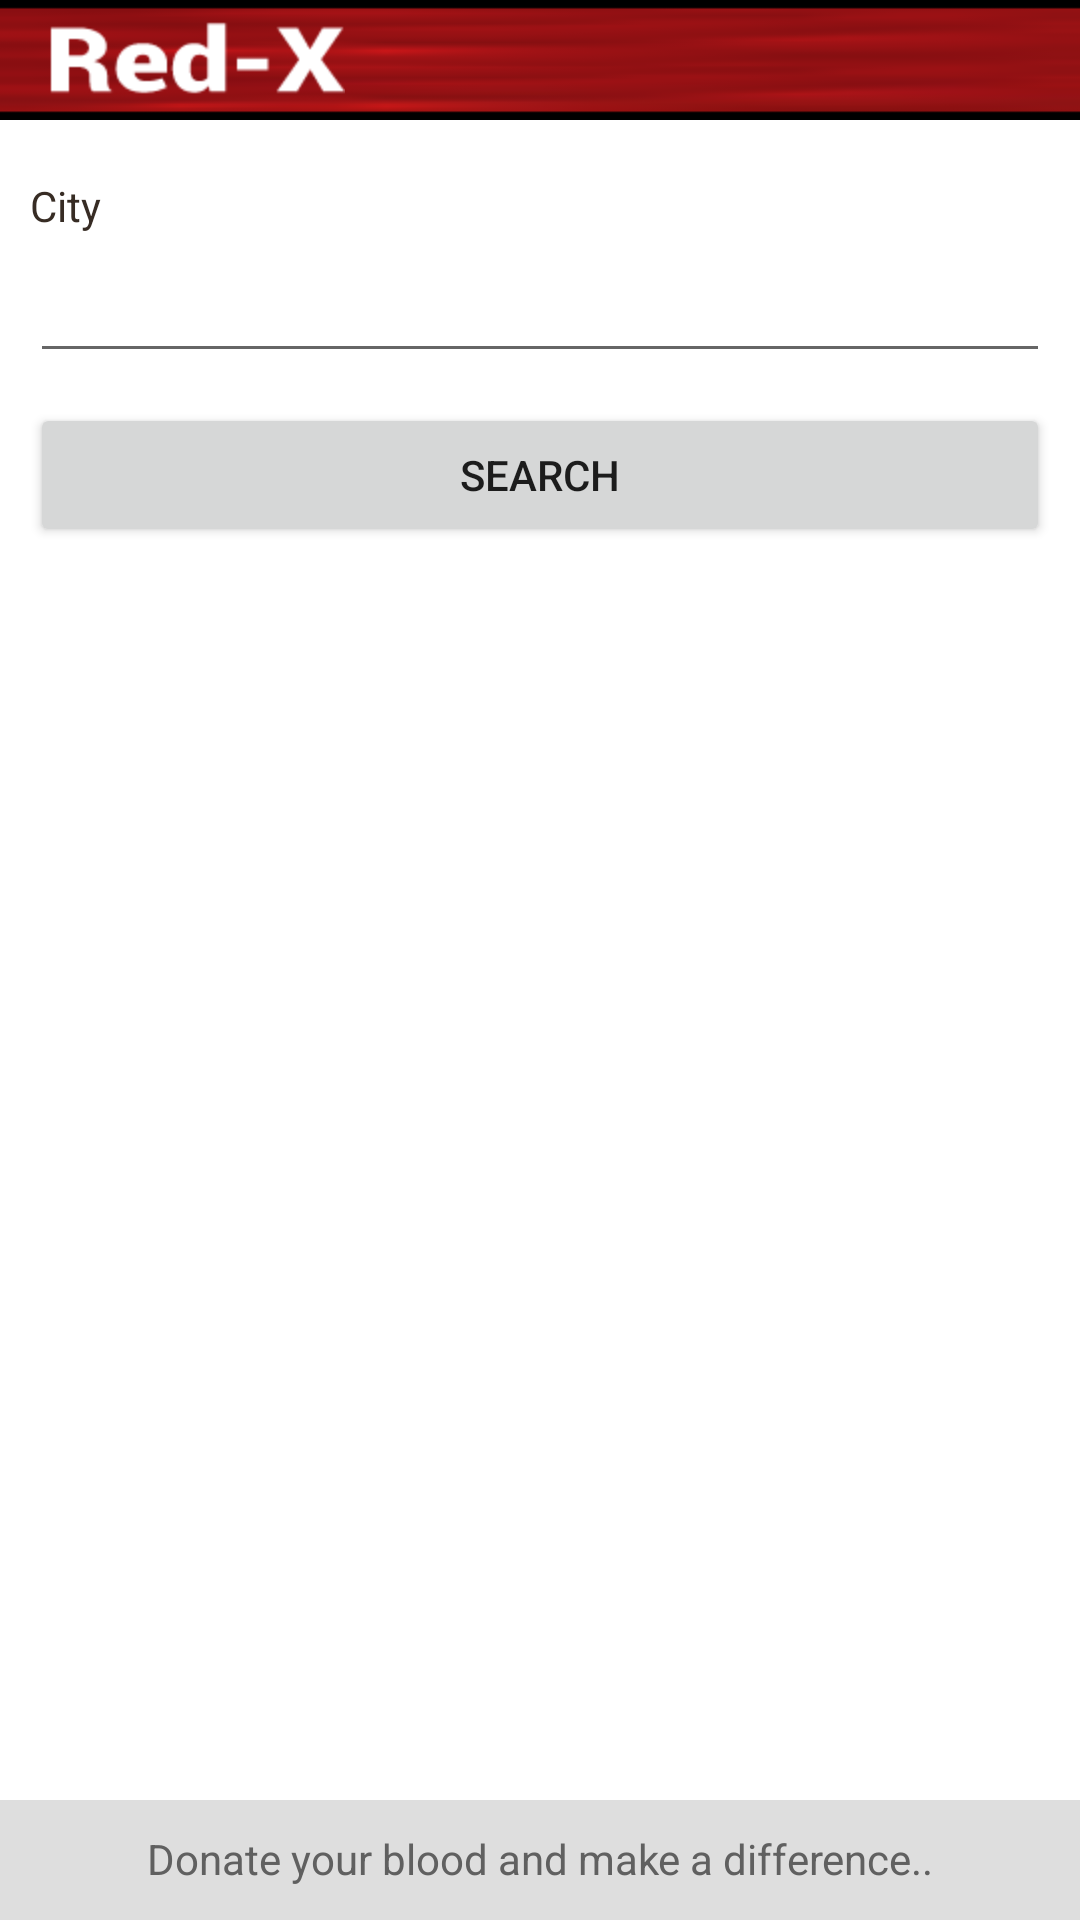

The Android layout XML behind this screen, and the referenced resources:
<!-- AndroidManifest.xml: fallback theme Theme.MaterialComponents.DayNight.NoActionBar -->
<!-- res/layout/ccity.xml -->
<?xml version="1.0" encoding="utf-8"?>
<ScrollView xmlns:android="http://schemas.android.com/apk/res/android"
    android:layout_width="fill_parent"
    android:layout_height="fill_parent"
    android:fillViewport="true" >

    <RelativeLayout
        android:layout_width="fill_parent"
        android:layout_height="wrap_content"
        android:background="#fff" >

        
        <include layout="@layout/actionbar_layout"/>    
          
      

        

        <LinearLayout
            xmlns:android="http://schemas.android.com/apk/res/android"
            android:layout_width="match_parent"
            android:layout_height="wrap_content"
            android:orientation="vertical"
           android:paddingTop="40dip" 
            android:paddingLeft="10dip"
            android:paddingRight="10dip"
            android:paddingBottom="10dip" >
	
            

            <TextView
                android:id="@+id/ca_error"
                android:layout_width="fill_parent"
                android:layout_height="wrap_content"               
                android:textColor="#AA0000" />

            

            <TextView
                android:id="@+id/tv_city"
                android:layout_width="fill_parent"
                android:layout_height="wrap_content"
                android:text="City"
                android:textColor="#372c24" />

            <AutoCompleteTextView
                android:id="@+id/ca_city"
                android:layout_width="fill_parent"
                android:layout_height="wrap_content"
                android:layout_marginTop="5dip"
                android:inputType="text"
                android:singleLine="true" />
            
            <Button
                android:id="@+id/ca_se"
                android:layout_width="fill_parent"
                android:layout_height="wrap_content"
                android:layout_marginTop="10dip"
                android:text="Search" />
        
        </LinearLayout>
         <include layout="@layout/footer_layout"/>
    </RelativeLayout>

</ScrollView>
<!-- res/layout/actionbar_layout.xml (included above) -->
<LinearLayout xmlns:android="http://schemas.android.com/apk/res/android"    
    android:paddingBottom="5dp" 
    android:paddingTop="5dp" 
    style="@style/ActionBarCompat" >
 
    <ImageView
        android:layout_width="wrap_content"
        android:layout_height="fill_parent"
        android:clickable="false"
        android:paddingLeft="15dip"
        android:scaleType="center"
        android:src="@drawable/redxlogo" />
 
</LinearLayout>
<!-- res/layout/footer_layout.xml (included above) -->
<?xml version="1.0" encoding="utf-8"?>
<LinearLayout xmlns:android="http://schemas.android.com/apk/res/android"
    android:layout_alignParentBottom="true"
    style="@style/FooterBar" >
    <TextView         	
        	android:text="Donate your blood and make a difference.."
            android:layout_width="fill_parent"
            android:layout_height="wrap_content"
            android:textColor="#606060"
            android:gravity="center"
            android:paddingTop="10dip"/>
</LinearLayout>
<!-- resources referenced by this layout -->
<resources>
  <!-- drawable redxlogo: png bitmap (drawable-hdpi, 4083 bytes) -->
  <style name="ActionBarCompat">
          <item name="android:layout_width">fill_parent</item>
          <item name="android:layout_height">wrap_content</item>
          <item name="android:orientation">horizontal</item>
          <item name="android:background">@drawable/actionbar_background</item>        
      </style>
  <style name="FooterBar">
          <item name="android:layout_width">fill_parent</item>
          <item name="android:layout_height">40dp</item>
          <item name="android:orientation">horizontal</item>
          <item name="android:background">#dedede</item>
      </style>
  <!-- drawable actionbar_background: png bitmap (drawable-hdpi, 4117 bytes) -->
</resources>
